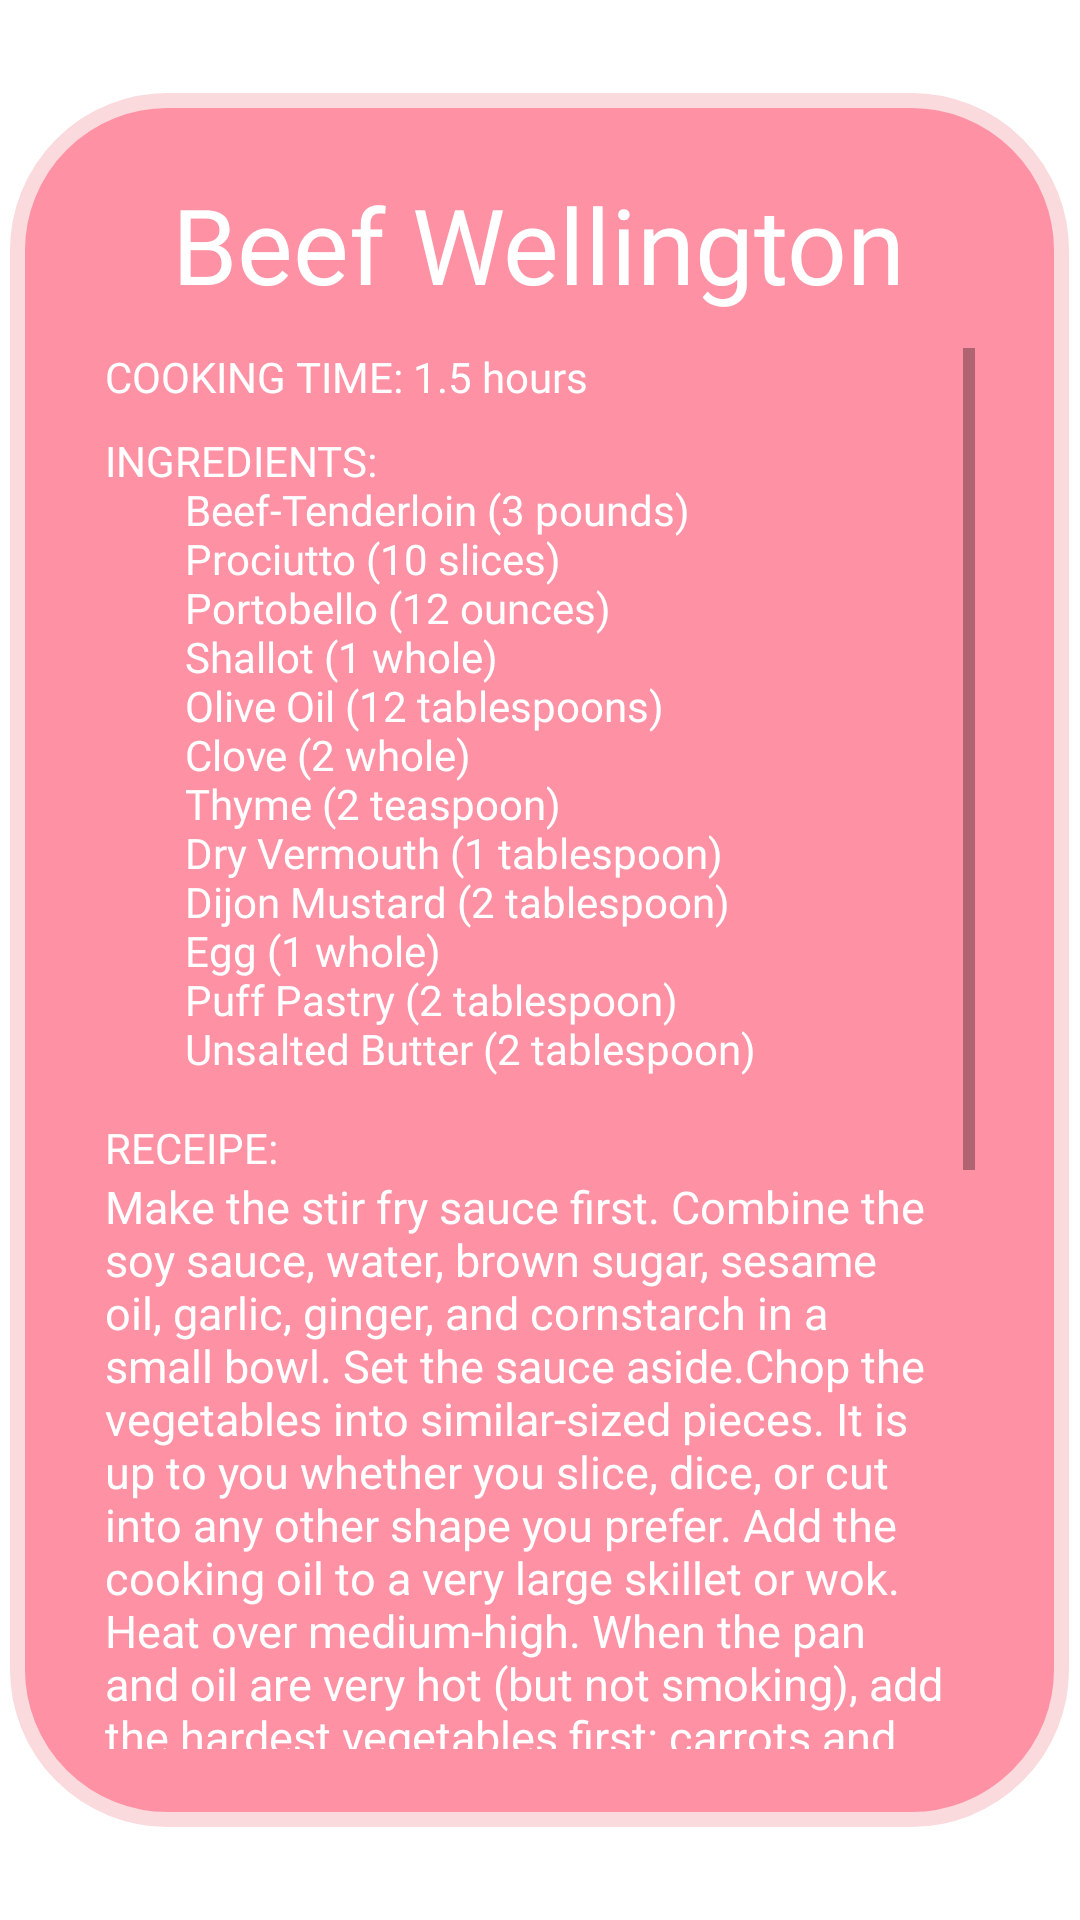

Layout XML and referenced resources for this Android screen:
<!-- AndroidManifest.xml: application theme Theme.FoodApp -->
<!-- res/layout/receipe_popup_beefwellington.xml -->
<?xml version="1.0" encoding="utf-8"?>
<androidx.constraintlayout.widget.ConstraintLayout xmlns:android="http://schemas.android.com/apk/res/android"
    xmlns:app="http://schemas.android.com/apk/res-auto"
    xmlns:tools="http://schemas.android.com/tools"
    android:layout_width="match_parent"
    android:layout_height="match_parent"
    android:theme="@style/Theme.FoodApp.Custom">

    <TextView
        android:id="@+id/popup_rectangle"
        android:layout_width="353dp"
        android:layout_height="578dp"
        android:background="@drawable/logo_pinkrectangle"
        android:textAlignment="center"

        app:layout_constraintBottom_toBottomOf="parent"
        app:layout_constraintEnd_toEndOf="parent"
        app:layout_constraintHorizontal_bias="0.496"
        app:layout_constraintStart_toStartOf="parent"
        app:layout_constraintTop_toTopOf="parent" />


    <TextView
        android:id="@+id/popup_receipe_title"
        android:layout_width="270dp"
        android:layout_height="53dp"
        android:layout_marginStart="28dp"
        android:layout_marginTop="24dp"
        android:layout_marginEnd="33dp"
        android:layout_weight="1"
        android:fontFamily="@font/bs_reg"
        android:gravity="center"
        android:text="Beef Wellington"
        android:textColor="@color/white"
        android:textSize="35sp"
        app:layout_constraintEnd_toEndOf="@+id/popup_rectangle"
        app:layout_constraintHorizontal_bias="0.59"
        app:layout_constraintStart_toStartOf="@+id/popup_rectangle"
        app:layout_constraintTop_toTopOf="@+id/popup_rectangle" />


    <ScrollView
        android:layout_width="290dp"
        android:layout_height="467dp"
        android:layout_marginTop="8dp"
        app:layout_constraintEnd_toEndOf="@+id/popup_rectangle"
        app:layout_constraintStart_toStartOf="@+id/popup_rectangle"
        app:layout_constraintTop_toBottomOf="@+id/popup_receipe_title">

        <LinearLayout
            android:layout_width="match_parent"
            android:layout_height="wrap_content"
            android:orientation="vertical" >

            <TextView
                android:id="@+id/textView11"
                android:layout_width="match_parent"
                android:layout_height="28dp"
                android:fontFamily="@font/bs_bold"
                android:text="@string/BeefWellingtonCookingTime"
                android:textColor="@color/white" />

            <TextView
                android:id="@+id/textView12"
                android:layout_width="277dp"
                android:layout_height="229dp"
                android:fontFamily="@font/bs_bold"
                android:text="@string/BeefWellingtonIngredients"
                android:textColor="@color/white" />

            <TextView
                android:id="@+id/textView6"
                android:layout_width="match_parent"
                android:layout_height="wrap_content"
                android:fontFamily="@font/bs_bold"
                android:text="@string/receipeSubtitle"
                android:textColor="@color/white" />

            <TextView
                android:id="@+id/popup_instructions"
                android:layout_width="match_parent"
                android:layout_height="520dp"

                android:gravity="left"
                android:text="@string/BeefWellingtonRecipe"
                android:textColor="@color/white"
                android:textSize="15sp"
                app:layout_constraintEnd_toEndOf="@+id/popup_rectangle"
                app:layout_constraintStart_toStartOf="@+id/popup_rectangle"
                app:layout_constraintTop_toBottomOf="@+id/popup_receipe_title" />
        </LinearLayout>
    </ScrollView>


</androidx.constraintlayout.widget.ConstraintLayout>
<!-- resources referenced by this layout -->
<resources>
  <color name="white">#FFFFFFFF</color>
  <!-- drawable logo_pinkrectangle (drawable) -->
  <?xml version="1.0" encoding="utf-8"?>
  <selector xmlns:android="http://schemas.android.com/apk/res/android">
      <item>
          <shape>
              <solid
                  android:shape="rectangle"
                  android:color="@color/pink_3"/>
  
              <stroke
                  android:width="5dp"
                  android:color="@color/pink_1">
  
              </stroke>
  
              <corners
                  android:radius="50dp"/>
  
              <size
                  android:width="400dp"
                  android:height="550dp" />
  
          </shape>
      </item>
  </selector>
  <string name="BeefWellingtonCookingTime">COOKING TIME: 1.5 hours</string>
  <string name="BeefWellingtonIngredients">INGREDIENTS:"
          Beef-Tenderloin (3 pounds)
          Prociutto (10 slices)
          Portobello (12 ounces)
          Shallot (1 whole)
          Olive Oil (12 tablespoons)
          Clove (2 whole)
          Thyme (2 teaspoon)
          Dry Vermouth (1 tablespoon)
          Dijon Mustard (2 tablespoon)
          Egg (1 whole)
          Puff Pastry (2 tablespoon)
          Unsalted Butter (2 tablespoon)" </string>
  <string name="BeefWellingtonRecipe">Make the stir fry sauce first. Combine the soy sauce, water, brown sugar, sesame oil, garlic, ginger, and cornstarch in a small bowl. Set the sauce aside.Chop the vegetables into similar-sized pieces. It is up to you whether you slice, dice, or cut into any other shape you prefer. Add the cooking oil to a very large skillet or wok. Heat over medium-high. When the pan and oil are very hot (but not smoking), add the hardest vegetables first: carrots and broccoli. Cook and stir for about a minute, or just until the broccoli begins to turn bright green. Next, add the mushrooms and sugar snap peas. Continue to cook and stir for a minute or two more, or just until the mushrooms begin to soften. Finally, add the softest vegetables, bell pepper and onion. Continue to cook and stir just until the onion begins to soften. Give the stir fry sauce another brief stir, then pour it over the vegetables. Continue to cook and stir until the sauce begins to simmer, at which point it will thicken and turn glossy. Remove the vegetables from the heat, or continue to cook until they are to your desired doneness. Top the stir fry with sesame seeds and serve!</string>
  <string name="receipeSubtitle">RECEIPE:</string>
  <style name="Theme.FoodApp.Custom">
          <item name="android:windowIsTranslucent">true</item>
          <item name="android:windowCloseOnTouchOutside">true</item>
          <item name="android:windowBackground">@color/translucent</item>
      </style>
  <style name="Theme.FoodApp" parent="Theme.MaterialComponents.DayNight.DarkActionBar">
          
          <item name="colorPrimary">@color/green_2</item>
          <item name="colorPrimaryVariant">@color/black</item>
          <item name="colorOnPrimary">@color/white</item>
          
          <item name="colorSecondary">@color/green_3</item>
          <item name="colorSecondaryVariant">@color/green_3</item>
          <item name="colorOnSecondary">@color/black</item>
          
          <item name="android:statusBarColor">?attr/colorPrimaryVariant</item>
          
          <item name="colorBackgroundFloating">@color/white</item>
      </style>
  <color name="pink_3">#ff91a4</color>
  <color name="pink_1">#fadadd</color>
  <color name="translucent">#A3131306</color>
  <color name="green_2">#3e7856</color>
  <color name="black">#FF000000</color>
  <color name="green_3">#45625c</color>
</resources>
